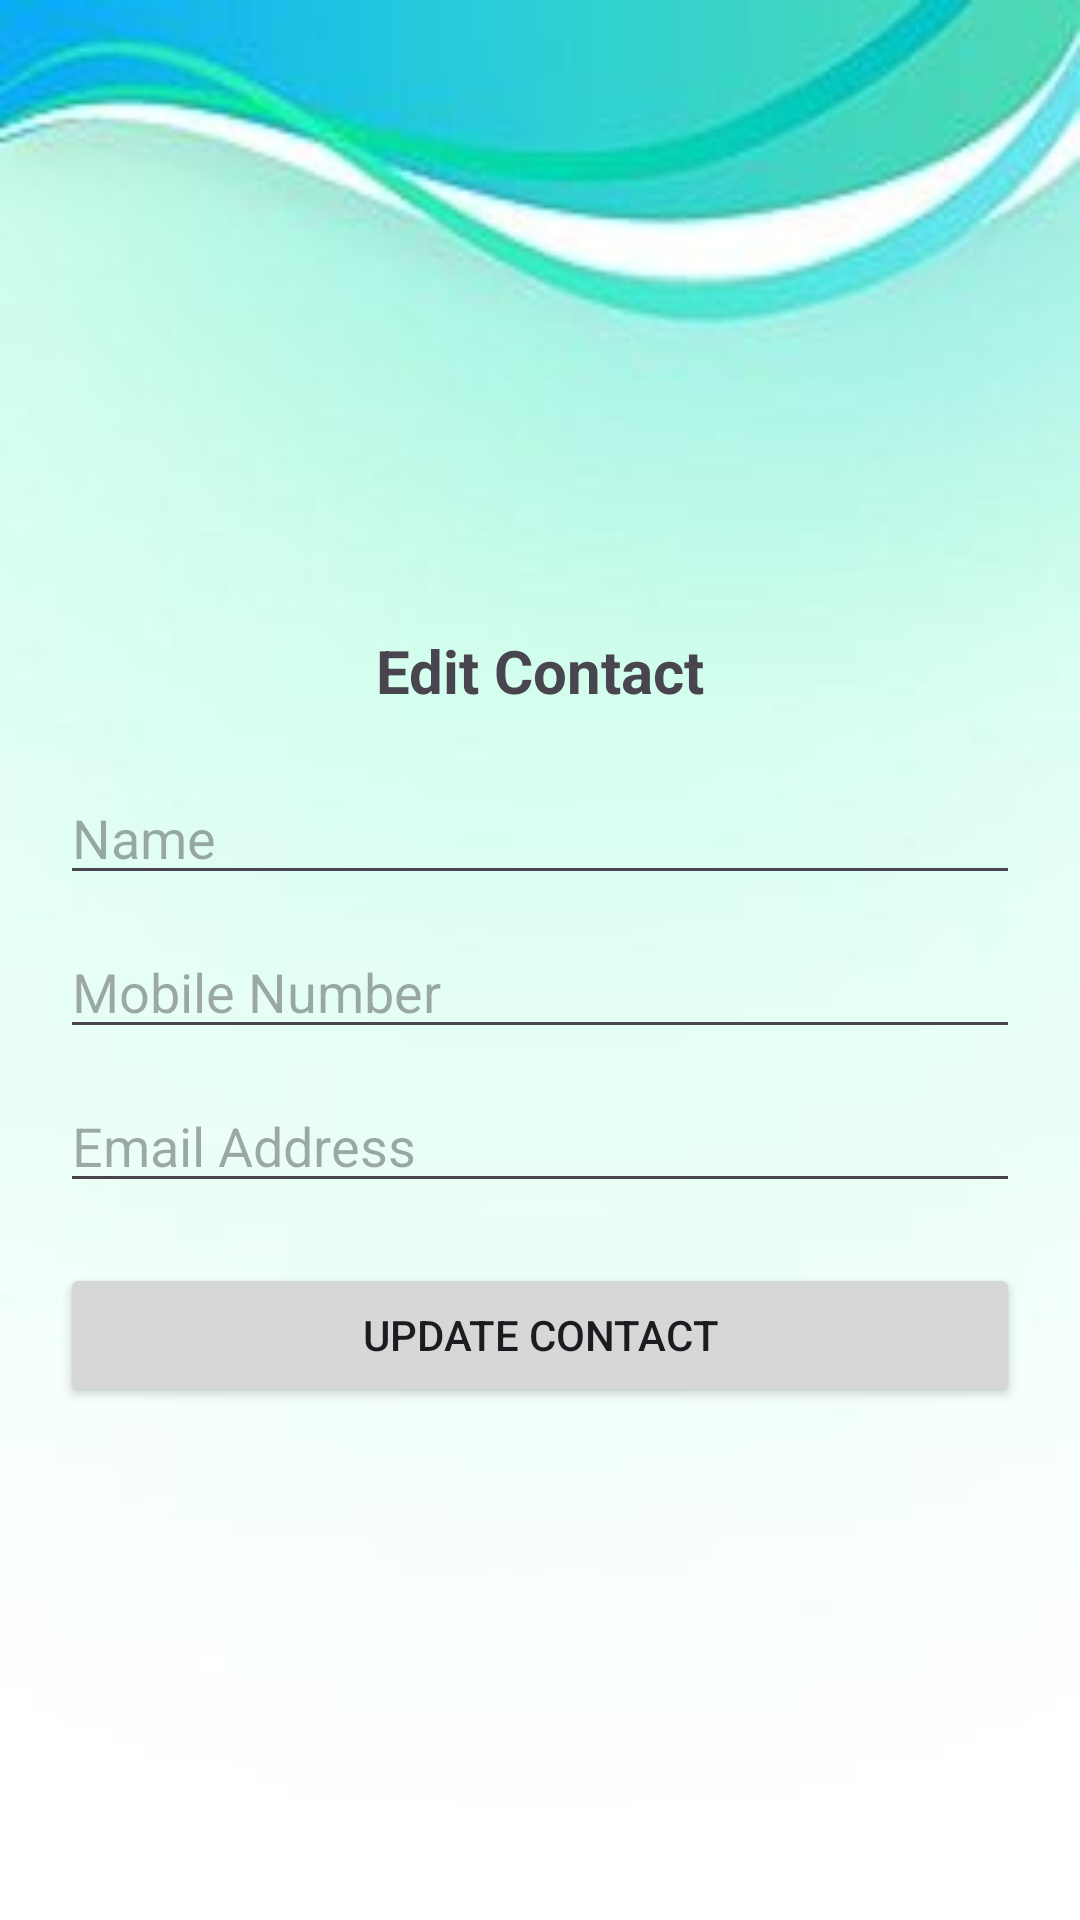

Here is an Android app screen rendered from its layout file. Give the layout XML and the strings, colors and styles it references.
<!-- AndroidManifest.xml: application theme Theme.Project1CMS -->
<!-- res/layout/activity_edit_contact.xml -->
<?xml version="1.0" encoding="utf-8"?>
<LinearLayout xmlns:android="http://schemas.android.com/apk/res/android"
    android:layout_width="match_parent"
    android:layout_height="match_parent"
    android:background="@drawable/background"
    android:orientation="vertical"
    android:padding="20dp">

    <TextView
        android:layout_width="match_parent"
        android:layout_height="wrap_content"
        android:layout_marginTop="190dp"
        android:text="Edit Contact"
        android:textSize="20sp"
        android:textStyle="bold"
        android:gravity="center"
        android:paddingBottom="20dp"/>

    <EditText
        android:id="@+id/edtName"
        android:layout_width="match_parent"
        android:layout_height="wrap_content"
        android:hint="Name"
        android:inputType="textPersonName"/>

    <EditText
        android:id="@+id/edtMobile"
        android:layout_width="match_parent"
        android:layout_height="wrap_content"
        android:hint="Mobile Number"
        android:inputType="phone"
        android:layout_marginTop="10dp"/>

    <EditText
        android:id="@+id/edtEmail"
        android:layout_width="match_parent"
        android:layout_height="wrap_content"
        android:hint="Email Address"
        android:inputType="textEmailAddress"
        android:layout_marginTop="10dp"/>

    <Button
        android:id="@+id/btnUpdate"
        android:layout_width="match_parent"
        android:layout_height="wrap_content"
        android:text="Update Contact"
        android:layout_marginTop="20dp"/>

</LinearLayout>
<!-- resources referenced by this layout -->
<resources>
  <!-- drawable background: jpg bitmap (drawable, 5447 bytes) -->
  <style name="Theme.Project1CMS" parent="Base.Theme.Project1CMS" />
  <style name="Base.Theme.Project1CMS" parent="Theme.Material3.DayNight.NoActionBar">
          
          
      </style>
</resources>
